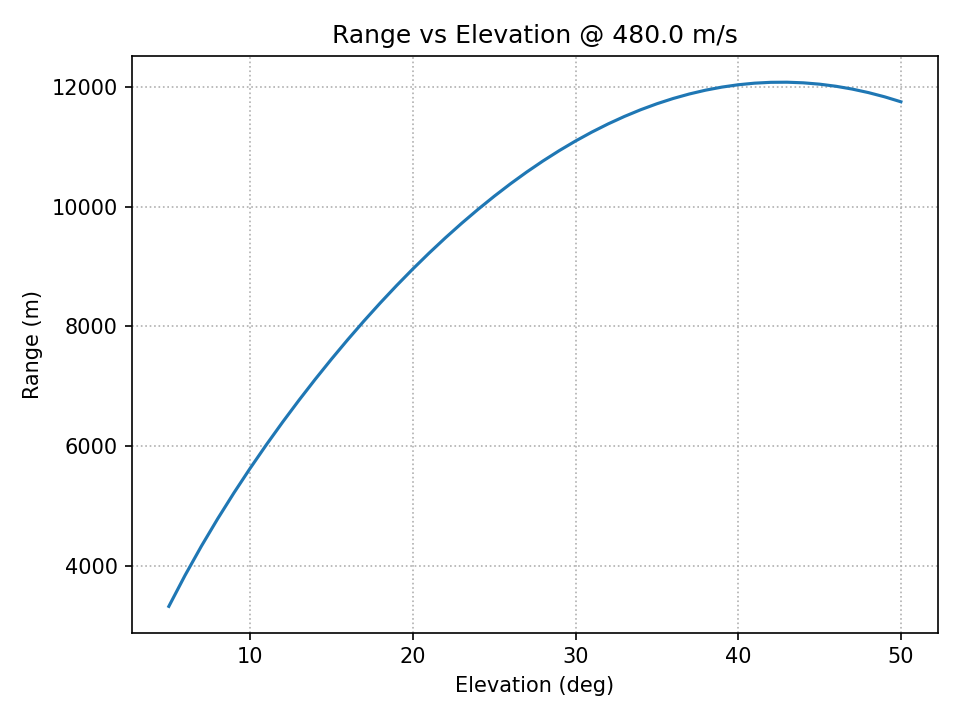

The data file committed next to this chart (first rows):
elev_deg, tof_s, range_m, bearing_deg
5.0, 8.075, 3320, 8.039601947261362e-19
6.0, 9.585, 3840, -2.936005646228704e-18
7.0, 11.06, 4325, -9.172518470214548e-20
8.0, 12.49, 4782, 1.600206130547034e-18
9.0, 13.89, 5215, 1.5589033660636278e-18
10.0, 15.26, 5628, -4.709750045128558e-19
11.0, 16.6, 6022, -4.753396679634123e-18
12.0, 17.92, 6400, -1.999782421728766e-19
13.0, 19.22, 6764, -2.057379225219731e-18
14.0, 20.5, 7115, 4.405065251536121e-18
15.0, 21.76, 7452, 5.405140796654078e-18
16.0, 23.02, 7777, 9.830363541794347e-18
17.0, 24.25, 8090, -1.4701875750127126e-18
18.0, 25.48, 8391, 4.2088693638636345e-18
19.0, 26.69, 8680, 9.474249162526593e-18
20.0, 27.9, 8957, 8.408448887992826e-18
21.0, 29.09, 9223, 5.769135782515429e-18
22.0, 30.27, 9477, -4.124188478838195e-18
23.0, 31.44, 9720, 2.7502355029782958e-17
24.0, 32.6, 9952, -1.326178082668319e-17
25.0, 33.74, 10172, 7.326000413031333e-18
26.0, 34.88, 10380, 6.6540089882981595e-18
27.0, 36, 10577, 1.3204095864282961e-18
28.0, 37.12, 10762, -1.4354917369040712e-17
29.0, 38.22, 10935, 6.00558774707798e-18
30.0, 39.31, 11095, 9.990289208171473e-19
31.0, 40.4, 11244, -9.36728594045288e-18
32.0, 41.47, 11380, -3.4551124983679364e-18
33.0, 42.52, 11505, 1.1501933624307133e-17
34.0, 43.57, 11617, 5.759802069654052e-18
35.0, 44.6, 11717, 2.277760039881375e-18
36.0, 45.62, 11806, -2.2639100003494396e-17
37.0, 46.63, 11881, -6.067053362273837e-18
38.0, 47.62, 11945, -6.628349919866152e-18
39.0, 48.61, 11996, 5.807778287062454e-18
40.0, 49.57, 12035, -3.1961924474622506e-18
41.0, 50.53, 12061, -1.2078075356419121e-17
42.0, 51.47, 12076, 9.736837168446681e-19
43.0, 52.4, 12078, -7.475456365977492e-18
44.0, 53.31, 12067, 2.4528718595680393e-17
45.0, 54.21, 12045, 1.9181436001788566e-17
46.0, 55.09, 12010, 1.771295857347299e-17
47.0, 55.96, 11963, 5.514125689969038e-18
48.0, 56.81, 11904, -6.76931651418479e-18
49.0, 57.65, 11833, 2.0366046226190898e-18
50.0, 58.47, 11750, -2.2153738485488648e-17
